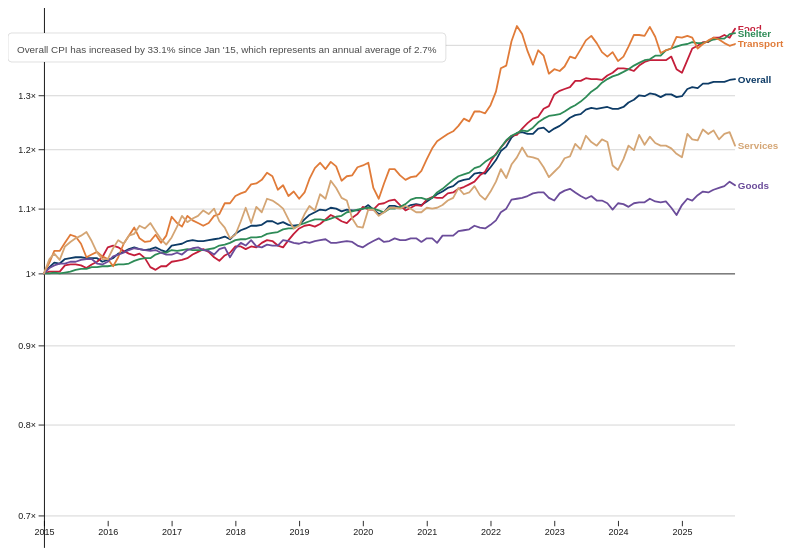
D3 v7 page, settled after 480 driven frames (8 s of simulated time); the page loaded 1 data file(s).


        // ============================================================================
        // DATA LOADING SECTION
        // ============================================================================
        // This section loads the inflation data from a JSON file and prepares it
        // for visualization. The data contains 6 categories of CPI data over 10 years.
        
        // Load the JSON file containing our inflation data
        // d3.json() is a D3 function that fetches and parses JSON data
        // Note: Since this HTML file is in src/, we need to go up one directory (..) to access data/
        d3.json("../data/inflation_multi_series.json")
            .then(data => {
                // Once the data is loaded, hide the "Loading data..." message
                document.querySelector(".loading").style.display = "none";
                
                // ====================================================================
                // DATA PREPARATION SECTION
                // ====================================================================
                // Convert the raw data into a format that D3 can work with.
                // We need to parse dates and organize the data by category.
                
                // Create a function to parse dates from strings like "2015-01" into Date objects
                // d3.utcParse() creates a parser that understands UTC (Coordinated Universal Time) dates
                // "%Y-%m" means "Year-Month" format (e.g., "2015-01")
                const parseDate = d3.utcParse("%Y-%m");
                
                // Transform the data structure to match the pattern used in Observable examples
                // Our JSON has: {series: [{category: "Food", data: [{date: "2015-01", value: 125.4}]}]}
                // We need: [{key: "Food", values: [{Date: DateObject, value: 125.4}]}]
                const series = data.series.map(({category, data: seriesData}) => ({
                    key: category,  // The category name (e.g., "Food", "Shelter")
                    // Convert each data point: parse the date string into a Date object
                    values: seriesData.map(d => ({
                        Date: parseDate(d.date),  // Convert "2015-01" to a Date object
                        value: d.value            // Keep the CPI value as-is
                    })).filter(d => d.Date !== null)  // Remove any entries with invalid dates
                }));
                
                // ====================================================================
                // DATA NORMALIZATION SECTION
                // ====================================================================
                // Normalize each series so that the first value equals 1.0.
                // This allows us to compare relative changes across categories.
                // For example, if Food starts at 100 and goes to 120, and Housing starts
                // at 150 and goes to 180, after normalization both show the same 20% increase.
                
                // For each series, divide all values by the first value
                // This makes the first value = 1.0, and all other values are relative to it
                const normalizedSeries = series.map(({key, values}) => {
                    const v = values[0].value;  // Get the first value in the series
                    // Divide every value by the first value to normalize
                    return {key, values: values.map(({Date, value}) => ({Date, value: value / v}))};
                });
                
                // Store reference to the original Overall series for inflation calculations
                // We need the actual CPI values (not normalized) to calculate percentage increases
                const overallSeries = series.find(s => s.key === "Overall");
                
                // Collect all dates from all series to determine the time range of the chart
                // flatMap() flattens the array of arrays into a single array
                const allDates = normalizedSeries.flatMap(s => s.values.map(d => d.Date));
                
                // ====================================================================
                // CHART DIMENSIONS SECTION
                // ====================================================================
                // Define the size of the chart and spacing around it.
                // These values control how much space the chart takes up and where
                // elements like axes and labels are positioned.
                
                const width = 928;        // Width of the main chart area (in pixels)
                const height = 600;       // Height of the main chart area (in pixels)
                const marginTop = 20;     // Space at the top (for labels)
                const marginRight = 120;  // Space on the right (for category labels)
                const marginBottom = 30;  // Space at the bottom (for x-axis)
                const marginLeft = 40;    // Space on the left (for y-axis)
                
                // ====================================================================
                // SCALE CREATION SECTION
                // ====================================================================
                // Scales are functions that convert data values (like dates and numbers)
                // into pixel positions on the screen. Think of them as translators between
                // "data space" and "screen space".
                
                // X-SCALE (Horizontal/Time Scale)
                // Converts dates into horizontal positions on the chart
                const x = d3.scaleUtc()
                    .domain(d3.extent(allDates))  // Domain: the range of dates (earliest to latest)
                    .range([marginLeft, width - marginRight])  // Range: pixel positions (left to right)
                    .clamp(true);  // Don't allow values outside the domain
                
                // Y-SCALE (Vertical/Value Scale)
                // This is more complex - it uses a logarithmic scale, which is perfect for
                // showing relative changes. A logarithmic scale means equal distances on
                // the chart represent equal percentage changes, not equal dollar changes.
                // 
                // First, we calculate 'k' - the maximum ratio between min and max values
                // across all series. This tells us how much variation we need to show.
                const k = d3.max(normalizedSeries, ({values}) => 
                    d3.max(values, d => d.value) / d3.min(values, d => d.value)
                );
                
                // Create a logarithmic scale
                // Domain: [1/k, k] means we can show values from 1/k times to k times the baseline
                // Range: [height - marginBottom, marginTop] means bottom to top in pixels
                const y = d3.scaleLog()
                    .domain([1 / k, k])
                    .rangeRound([height - marginBottom, marginTop]);
                
                // ====================================================================
                // COLOR SCHEME SECTION
                // ====================================================================
                // Assign a unique color to each category so users can distinguish them.
                // Each category gets a distinct, easily distinguishable color.
                
                // Financial Press color palette
                const colors = {
                    "Overall": "#0D3B66",    // Deep navy - for the overall CPI
                    "Food": "#C41E3A",        // Cardinal red - for food prices
                    "Shelter": "#2E8B57",     // Sea green - for shelter/housing costs
                    "Transport": "#E07B39",   // Burnt orange - for transportation
                    "Goods": "#6B4C9A",       // Muted purple - for household goods
                    "Services": "#D4A574"     // Warm tan - for recreation, education and reading
                };
                
                // Function to get the color for a category
                const z = (key) => colors[key] || "#000000";
                
                // ====================================================================
                // BISECTOR SETUP
                // ====================================================================
                // A bisector is a tool for quickly finding the closest data point to
                // a given date. When you hover over the chart, we need to find which
                // month's data is closest to your mouse position.
                // 
                // Think of it like a phone book - if you want to find "Smith", you
                // don't start at "A", you jump to the middle and work from there.
                const bisect = d3.bisector(d => d.Date).left;
                
                // ====================================================================
                // SVG CONTAINER CREATION
                // ====================================================================
                // Create the SVG (Scalable Vector Graphics) element where we'll draw the chart.
                // SVG is like a canvas that can be scaled without losing quality.
                
                // Add extra width to accommodate the category labels on the right side
                const svgWidth = width + 80;  // Extra 80 pixels for labels
                
                // Select the SVG element and set its dimensions
                const svg = d3.select("#chart")
                    .attr("width", svgWidth)   // Total width including label space
                    .attr("height", height)   // Height of the chart
                    .attr("viewBox", [0, 0, svgWidth, height])  // Makes it scalable/responsive
                    .attr("style", "max-width: 100%; height: auto; -webkit-tap-highlight-color: transparent;");
                
                // ====================================================================
                // AXES CREATION SECTION
                // ====================================================================
                // Draw the axes (the lines with numbers) on the chart.
                // The x-axis shows time (years), the y-axis shows relative values (1×, 2×, etc.)
                
                // X-AXIS (Bottom axis - shows time/years)
                svg.append("g")  // Create a group element to hold the axis
                    .attr("transform", `translate(0,${height - marginBottom})`)  // Position at bottom
                    .call(d3.axisBottom(x).ticks(width / 80).tickSizeOuter(0))  // Create axis with ticks
                    .call(g => g.select(".domain").remove());  // Remove the axis line (we only want ticks)
                
                // Y-AXIS (Left axis - shows relative values)
                svg.append("g")  // Create a group element
                    .attr("transform", `translate(${marginLeft},0)`)  // Position on the left
                    .call(d3.axisLeft(y)
                        .ticks(null, x => +x.toFixed(6) + "×"))  // Format as "1.5×" meaning 1.5 times
                    // Create grid lines (horizontal lines across the chart)
                    .call(g => g.selectAll(".tick line").clone()
                        .attr("stroke-opacity", d => d === 1 ? null : 0.2)  // Make grid lines semi-transparent
                        .attr("x2", width - marginLeft - marginRight))  // Extend across the chart
                    .call(g => g.select(".domain").remove());  // Remove the axis line
                
                // ====================================================================
                // VERTICAL RULE LINE
                // ====================================================================
                // This is the black vertical line that appears when you hover over the chart.
                // It shows which date you're currently looking at.
                const rule = svg.append("g")
                    .append("line")
                    .attr("y1", height)  // Starts at the bottom
                    .attr("y2", 0)        // Goes to the top
                    .attr("stroke", "black");  // Black color
                
                // ====================================================================
                // ANNOTATION GROUP
                // ====================================================================
                // Create a group for the inflation increase annotation
                const annotationGroup = svg.append("g")
                    .attr("class", "annotation-group");
                
                // Create background rectangle for the annotation
                const annotationBg = annotationGroup.append("rect")
                    .attr("class", "annotation-bg");
                
                // Create text element for the annotation
                const annotationText = annotationGroup.append("text")
                    .attr("class", "annotation-text")
                    .style("text-anchor", "start");
                
                // ====================================================================
                // DATA LINES CREATION SECTION
                // ====================================================================
                // Draw a line for each category (Food, Shelter, Transport, etc.)
                // Each line shows how that category's prices changed over time.
                
                // Create a group for each series (category)
                const serie = svg.append("g")
                    .style("font", "bold 10px sans-serif")  // Font for labels
                    .selectAll("g")  // Select all groups (initially none exist)
                    .data(normalizedSeries)  // Bind data - one group per category
                    .join("g");  // Create a group for each data item
                
                // Create a line generator function
                // This function takes data points and converts them into a path (line) shape
                const line = d3.line()
                    .x(d => x(d.Date))    // X position = date converted to pixel position
                    .y(d => y(d.value));  // Y position = value converted to pixel position
                
                // Draw the actual line for each series
                serie.append("path")
                    .attr("fill", "none")  // Don't fill the area under the line
                    .attr("stroke-width", 2)  // Line thickness
                    .attr("stroke-linejoin", "round")  // Rounded corners where lines meet
                    .attr("stroke-linecap", "round")   // Rounded line ends
                    .attr("stroke", d => z(d.key))  // Color based on category
                    .attr("d", d => line(d.values));  // Draw the line using the line generator
                
                // ====================================================================
                // CATEGORY LABELS SECTION
                // ====================================================================
                // Add text labels on the right side of the chart showing each category name.
                // The label is positioned at the end of each line.
                
                serie.append("text")
                    .datum(d => ({key: d.key, value: d.values[d.values.length - 1].value}))  // Use last data point
                    .attr("fill", d => z(d.key))  // Color matches the line
                    .attr("paint-order", "stroke")  // Draw stroke (outline) before fill
                    .attr("stroke", "white")  // White outline for readability
                    .attr("stroke-width", 3)  // Thick outline
                    .attr("x", x.range()[1] + 3)  // Position at right edge of chart + 3px
                    .attr("y", d => y(d.value))  // Vertical position matches line end
                    .attr("dy", "0.35em")  // Slight vertical adjustment for alignment
                    .style("font-size", "11px")  // Font size
                    .text(d => d.key);  // Display the category name
                
                // ====================================================================
                // UPDATE FUNCTION
                // ====================================================================
                // This is the core interactive function. When you hover over the chart,
                // it re-indexes all the data to show relative changes from that date.
                // 
                // The magic: Because we're using a logarithmic scale, we can simply
                // move the lines up and down (translate them) instead of recalculating
                // all the values. This is much faster and creates smooth animations.
                
                function update(date) {
                    // Round the date to the nearest month (since we have monthly data)
                    date = d3.utcMonth.round(date);
                    
                    // Update the subtitle to show the current date
                    // Format as "Month Year" (e.g., "January 2015")
                    const subtitleElement = document.querySelector("#subtitle");
                    if (subtitleElement) {
                        subtitleElement.textContent = date.toLocaleString("en", {
                            timeZone: "UTC",
                            month: "long",
                            year: "numeric"
                        });
                    }
                    
                    // Move the vertical rule line to the hovered date
                    rule.attr("transform", `translate(${x(date) + 0.5},0)`);
                    
                    // For each series, calculate how much to move it vertically
                    // The movement depends on the ratio between the value at the hovered
                    // date and the value at the first date (the baseline)
                    serie.attr("transform", ({values}) => {
                        // Find the data point closest to the hovered date
                        const i = bisect(values, date, 0, values.length - 1);
                        // Make sure the index is valid (not out of bounds)
                        const idx = Math.max(0, Math.min(i, values.length - 1));
                        
                        // Calculate the vertical translation
                        // y(1) is the position of 1.0 on the scale (the baseline)
                        // y(values[idx].value / values[0].value) is where the current value should be
                        // The difference tells us how much to move the line
                        return `translate(0,${y(1) - y(values[idx].value / values[0].value)})`;
                    });
                    
                    // ====================================================================
                    // CALCULATE AND UPDATE INFLATION ANNOTATION
                    // ====================================================================
                    if (overallSeries) {
                        // Find the data point at the hovered date
                        const hoverIndex = bisect(overallSeries.values, date, 0, overallSeries.values.length - 1);
                        const hoverIdx = Math.max(0, Math.min(hoverIndex, overallSeries.values.length - 1));
                        const hoverValue = overallSeries.values[hoverIdx].value;
                        const hoverDate = overallSeries.values[hoverIdx].Date;
                        
                        // Get the most recent value (last value in the series)
                        const latestValue = overallSeries.values[overallSeries.values.length - 1].value;
                        const latestDate = overallSeries.values[overallSeries.values.length - 1].Date;
                        
                        // Calculate percentage increase
                        const percentIncrease = ((latestValue - hoverValue) / hoverValue) * 100;
                        
                        // Calculate number of years between dates
                        // Using UTC months to be consistent with the data
                        const monthsDiff = d3.utcMonth.count(hoverDate, latestDate);
                        const yearsDiff = monthsDiff / 12;
                        
                        // Only show annotation if there's a meaningful time difference
                        let annotationStr = "";
                        if (yearsDiff > 0.01) { // At least ~4 days difference
                            // Calculate annual average rate (compound annual growth rate)
                            // Formula: ((latest / hovered) ^ (1/years)) - 1
                            const annualAvgRate = (Math.pow(latestValue / hoverValue, 1 / yearsDiff) - 1) * 100;
                            
                            // Format the date for display (e.g., "Jan '15")
                            const monthStr = hoverDate.toLocaleString("en", {
                                timeZone: "UTC",
                                month: "short"
                            });
                            const yearStr = hoverDate.toLocaleString("en", {
                                timeZone: "UTC",
                                year: "2-digit"
                            });
                            const dateStr = `${monthStr} '${yearStr}`;
                            
                            // Create the annotation text
                            annotationStr = `Overall CPI has increased by ${percentIncrease.toFixed(1)}% since ${dateStr}, which represents an annual average of ${annualAvgRate.toFixed(1)}%`;
                        } else {
                            // If hovering at or very close to the latest date, show a different message
                            annotationStr = "Hover over earlier dates to see inflation increase";
                        }
                        
                        // Update annotation text and position (only if text exists)
                        if (annotationStr) {
                            // Set the text first so we can measure it
                            annotationText.text(annotationStr);
                            
                            const textNode = annotationText.node();
                            const bbox = textNode.getBBox();
                            const padding = 10;
                            
                            // Position annotation on the left side of the chart
                            // X: Position it in the left margin area (to the left of y-axis at x=40)
                            // Use a small offset from the left edge to stay within the margin
                            const annotationX = 10; // Position in the left margin area
                            // Y: Position it in the upper portion of the chart area
                            const annotationY = marginTop + 30;
                            
                            // Position the background rectangle
                            // The background should surround the text with padding
                            annotationBg
                                .attr("x", annotationX - padding)
                                .attr("y", annotationY - bbox.height - padding)
                                .attr("width", bbox.width + (padding * 2))
                                .attr("height", bbox.height + (padding * 2));
                            
                            // Position the text element
                            // Note: SVG text y-coordinate is the baseline, not the top
                            annotationText
                                .attr("x", annotationX)
                                .attr("y", annotationY);
                        }
                    }
                    
                    // Store the current date (for potential future use)
                    svg.property("value", date).dispatch("input");
                }
                
                // ====================================================================
                // INTRODUCTORY ANIMATION
                // ====================================================================
                // When the page first loads, animate the chart by moving through all dates
                // from the most recent back to the oldest. This gives users a preview
                // of how the interaction works.
                
                d3.transition()
                    .ease(d3.easeCubicOut)  // Smooth easing (starts fast, ends slow)
                    .duration(1500)          // Animation takes 1.5 seconds
                    .tween("date", () => {
                        // Create an interpolator that smoothly moves from latest to earliest date
                        const i = d3.interpolateDate(x.domain()[1], x.domain()[0]);
                        // For each frame of the animation, update the chart
                        return t => update(i(t));
                    });
                
                // ====================================================================
                // MOUSE INTERACTION SECTION
                // ====================================================================
                // When the user moves their mouse over the chart, update it to show
                // the data relative to the date under the cursor.
                
                svg.on("mousemove touchmove", function(event) {
                    // Get the mouse position relative to the SVG
                    const [mouseX] = d3.pointer(event, this);
                    // Convert the pixel position back to a date
                    const date = x.invert(mouseX);
                    // Update the chart for that date
                    update(date);
                    // Prevent default touch behavior on mobile
                    if (event.preventDefault) event.preventDefault();
                });
                
                // When the mouse leaves the chart, reset to the initial date
                svg.on("mouseleave", function() {
                    const initialDate = x.domain()[0];
                    update(initialDate);
                });
                
                // ====================================================================
                // INITIAL STATE
                // ====================================================================
                // Set the initial subtitle to show the first date
                // The animation will update it as it runs
                const initialDate = x.domain()[0];
                const subtitleElement = document.querySelector("#subtitle");
                if (subtitleElement) {
                    subtitleElement.textContent = initialDate.toLocaleString("en", {
                        timeZone: "UTC",
                        month: "long",
                        year: "numeric"
                    });
                }
            })
            // ========================================================================
            // ERROR HANDLING
            // ========================================================================
            // If the data file can't be loaded (wrong path, network error, etc.),
            // show an error message to the user.
            .catch(error => {
                console.error("Error loading data:", error);
                document.querySelector(".loading").textContent = "Error loading data. Please check that ../data/inflation_multi_series.json exists.";
            });
    

### data: ../data/inflation_multi_series.json
{
 "series": [
  {
   "category": "Overall",
   "data": [
    "{... 4 keys}",
    "{... 4 keys}",
    "{... 4 keys}",
    "{... 4 keys}",
    "{... 4 keys}",
    "{... 4 keys}",
    "{... 4 keys}",
    "{... 4 keys}",
    "... 123 more items"
   ]
  },
  {
   "category": "Food",
   "data": [
    "{... 4 keys}",
    "{... 4 keys}",
    "{... 4 keys}",
    "{... 4 keys}",
    "{... 4 keys}",
    "{... 4 keys}",
    "{... 4 keys}",
    "{... 4 keys}",
    "... 123 more items"
   ]
  },
  {
   "category": "Shelter",
   "data": [
    "{... 4 keys}",
    "{... 4 keys}",
    "{... 4 keys}",
    "{... 4 keys}",
    "{... 4 keys}",
    "{... 4 keys}",
    "{... 4 keys}",
    "{... 4 keys}",
    "... 123 more items"
   ]
  },
  {
   "category": "Transport",
   "data": [
    "{... 4 keys}",
    "{... 4 keys}",
    "{... 4 keys}",
    "{... 4 keys}",
    "{... 4 keys}",
    "{... 4 keys}",
    "{... 4 keys}",
    "{... 4 keys}",
    "... 123 more items"
   ]
  },
  {
   "category": "Goods",
   "data": [
    "{... 4 keys}",
    "{... 4 keys}",
    "{... 4 keys}",
    "{... 4 keys}",
    "{... 4 keys}",
    "{... 4 keys}",
    "{... 4 keys}",
    "{... 4 keys}",
    "... 123 more items"
   ]
  },
  {
   "category": "Services",
   "data": [
    "{... 4 keys}",
    "{... 4 keys}",
    "{... 4 keys}",
    "{... 4 keys}",
    "{... 4 keys}",
    "{... 4 keys}",
    "{... 4 keys}",
    "{... 4 keys}",
    "... 123 more items"
   ]
  }
 ],
 "date_range": {
  "start": "2015-01",
  "end": "2025-11"
 }
}